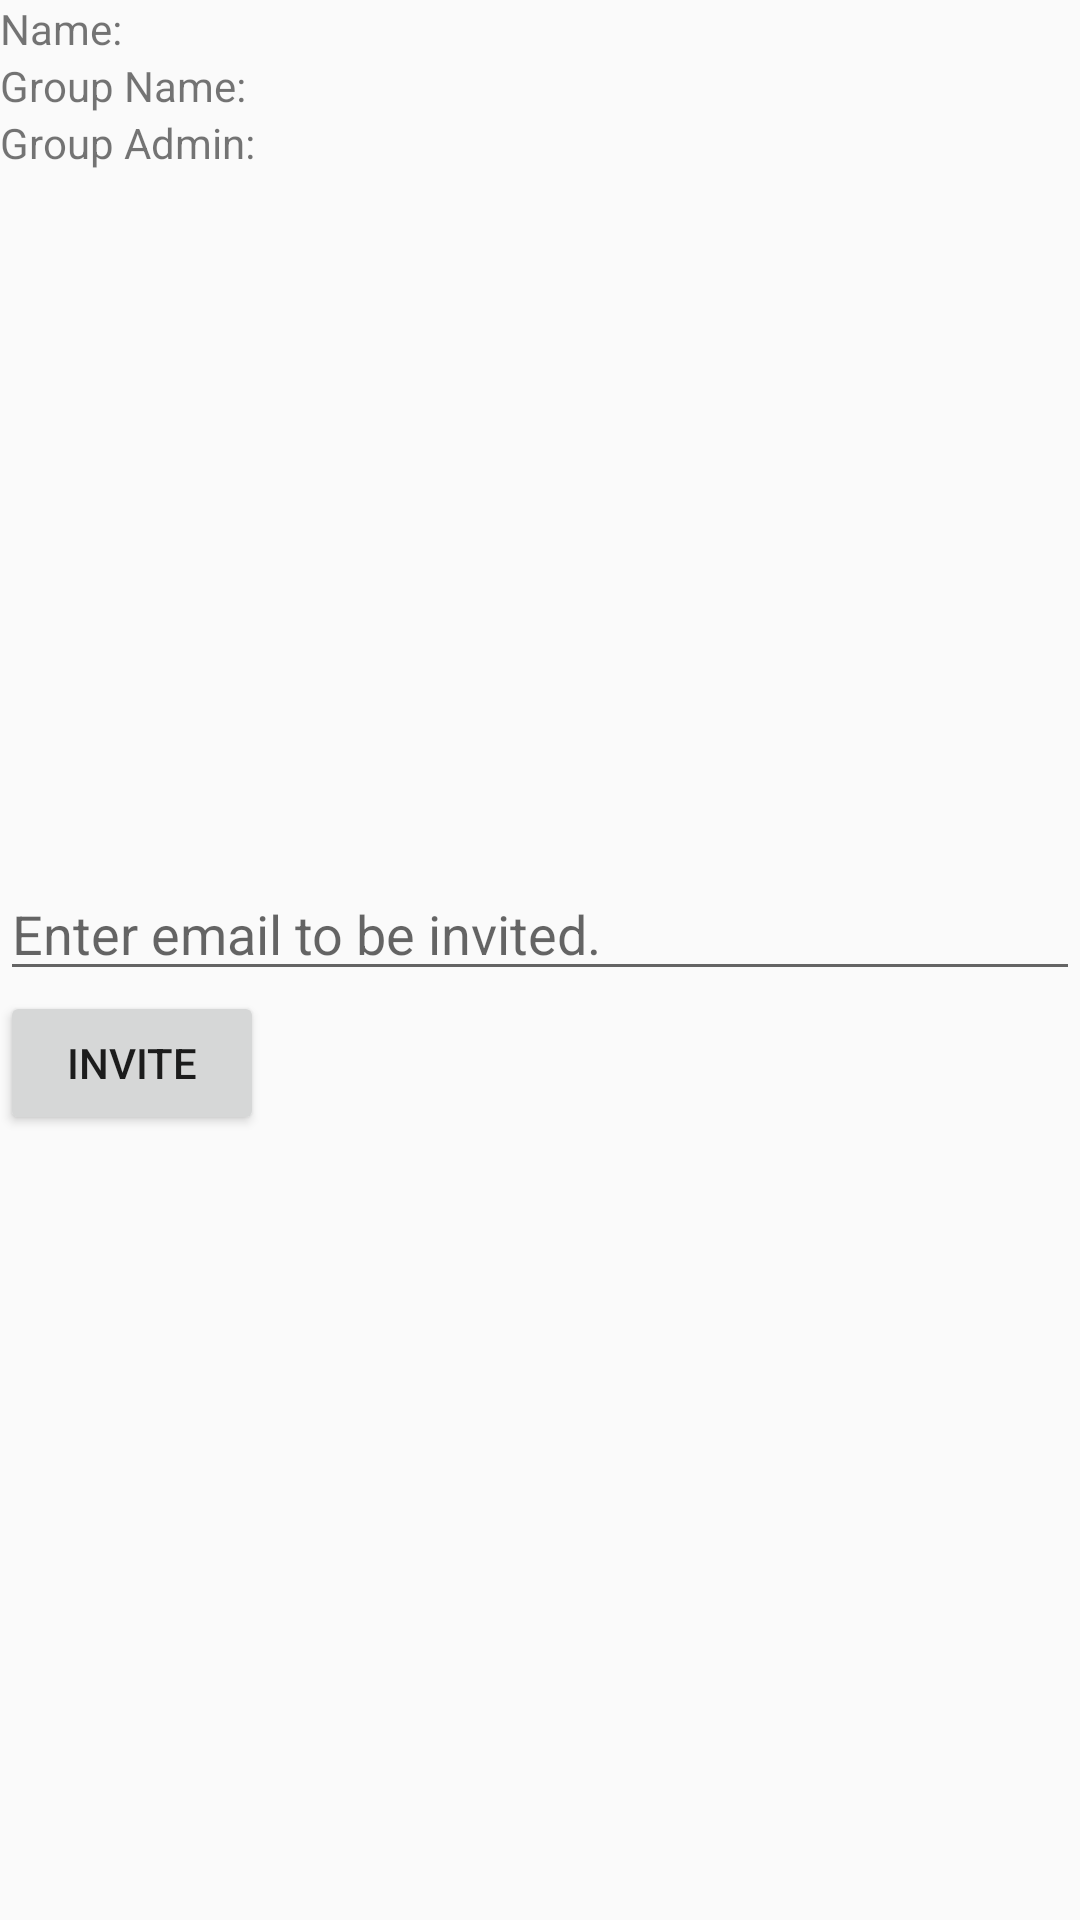

Layout XML and referenced resources for this Android screen:
<!-- AndroidManifest.xml: application theme AppTheme -->
<!-- res/layout/activity_personal_area.xml -->
<?xml version="1.0" encoding="utf-8"?>
<LinearLayout
    xmlns:android="http://schemas.android.com/apk/res/android"
    xmlns:app="http://schemas.android.com/apk/res-auto"
    xmlns:tools="http://schemas.android.com/tools"
    android:layout_width="match_parent"
    android:layout_height="match_parent"
    android:orientation="vertical"
    android:layout_margin="16dp">

    <RelativeLayout
        android:layout_width="match_parent"
        android:layout_height="wrap_content"
        android:layout_marginBottom="16dp">

        <TextView
            android:id="@+id/usr_name_personal_static"
            android:layout_width="wrap_content"
            android:layout_height="wrap_content"
            android:layout_marginRight="5dp"
            android:text="Name:"/>

        <TextView
            android:id="@+id/group_name_personal_static"
            android:layout_width="wrap_content"
            android:layout_height="wrap_content"
            android:text="Group Name:"
            android:layout_marginRight="5dp"
            android:layout_below="@id/usr_name_personal_static"/>
        <TextView
            android:id="@+id/group_admin_static"
            android:layout_width="wrap_content"
            android:layout_height="wrap_content"
            android:text="Group Admin:"
            android:layout_marginRight="5dp"
            android:layout_below="@id/group_name_personal_static"/>


        <TextView
            android:id="@+id/usr_name_dynamic"
            android:layout_width="wrap_content"
            android:layout_height="wrap_content"
            android:layout_toRightOf="@id/usr_name_personal_static"/>
        <TextView
            android:id="@+id/group_name_dynamic"
            android:layout_width="wrap_content"
            android:layout_height="wrap_content"
            android:layout_toRightOf="@id/group_name_personal_static"
            android:layout_below="@id/usr_name_dynamic"/>
        <TextView
            android:id="@+id/group_admin_dynamic"
            android:layout_width="wrap_content"
            android:layout_height="wrap_content"
            android:layout_toRightOf="@id/group_admin_static"
            android:layout_below="@id/group_name_dynamic"/>
    </RelativeLayout>

    <ListView
        android:id="@+id/users_group_list_personal"
        android:layout_width="match_parent"
        android:layout_height="200dp"
        android:layout_marginBottom="16dp">
    </ListView>

    <EditText
        android:id="@+id/invite_edittxt_admin"
        android:layout_width="match_parent"
        android:layout_height="wrap_content"
        android:hint="Enter email to be invited."/>
    <Button
        android:id="@+id/invite_btn_admin"
        android:layout_width="wrap_content"
        android:layout_height="wrap_content"
        android:text="Invite"/>
</LinearLayout>
<!-- resources referenced by this layout -->
<resources>
  <style name="AppTheme" parent="Theme.AppCompat.Light.DarkActionBar">
          
          <item name="colorPrimary">@color/colorPrimary</item>
          
          <item name="colorAccent">@color/colorAccent</item>
          <item name="colorPrimaryDark">@color/colorAccent</item>
      </style>
  <color name="colorPrimary">#3f51b5</color>
  <color name="colorAccent">#30398b</color>
</resources>
